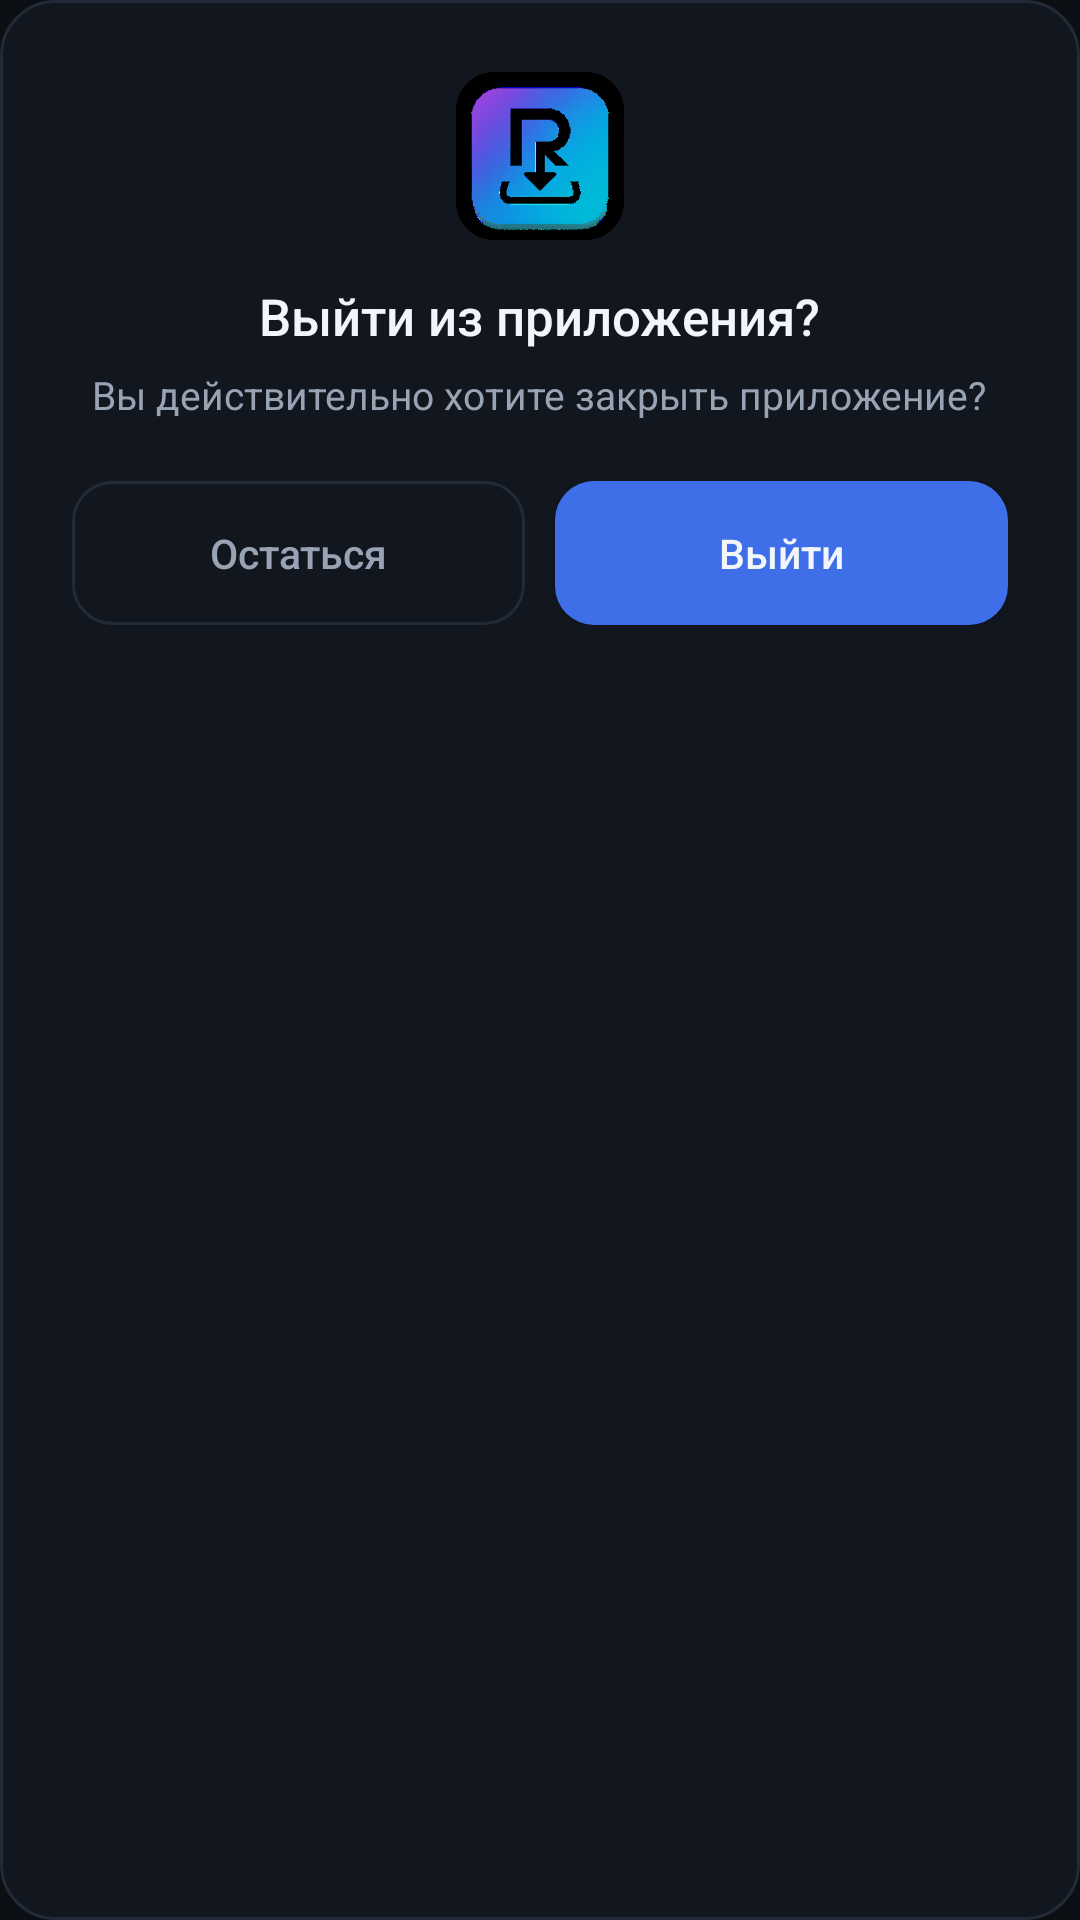

The Android layout XML behind this screen, and the referenced resources:
<!-- AndroidManifest.xml: application theme AppTheme -->
<!-- res/layout/dialog_exit.xml -->
<?xml version="1.0" encoding="utf-8"?>
<LinearLayout xmlns:android="http://schemas.android.com/apk/res/android"
    android:orientation="vertical"
    android:layout_width="match_parent"
    android:layout_height="wrap_content"
    android:background="@drawable/bg_card"
    android:padding="24dp"
    android:gravity="center_horizontal">

    <ImageView
        android:layout_width="56dp"
        android:layout_height="56dp"
        android:src="@mipmap/ic_launcher"
        android:contentDescription="Иконка"/>

    <TextView
        android:layout_width="wrap_content"
        android:layout_height="wrap_content"
        android:layout_marginTop="14dp"
        android:fontFamily="sans-serif-medium"
        android:text="Выйти из приложения?"
        android:textColor="@color/textPrimary"
        android:textSize="17sp"
        android:gravity="center"/>

    <TextView
        android:layout_width="wrap_content"
        android:layout_height="wrap_content"
        android:layout_marginTop="6dp"
        android:gravity="center"
        android:text="Вы действительно хотите закрыть приложение?"
        android:textColor="@color/textSecondary"
        android:textSize="13sp"
        android:lineSpacingExtra="1dp"/>

    <LinearLayout
        android:orientation="horizontal"
        android:layout_width="match_parent"
        android:layout_height="wrap_content"
        android:layout_marginTop="20dp">

        <Button
            android:id="@+id/exitStay"
            android:layout_width="0dp"
            android:layout_height="wrap_content"
            android:layout_weight="1"
            android:background="@drawable/btn_ghost"
            android:fontFamily="sans-serif-medium"
            android:padding="12dp"
            android:text="Остаться"
            android:textAllCaps="false"
            android:textColor="@color/textSecondary"
            android:textSize="13.5sp"/>

        <Button
            android:id="@+id/exitLeave"
            android:layout_width="0dp"
            android:layout_height="wrap_content"
            android:layout_marginStart="10dp"
            android:layout_weight="1"
            android:background="@drawable/btn_accent"
            android:fontFamily="sans-serif-medium"
            android:padding="12dp"
            android:text="Выйти"
            android:textAllCaps="false"
            android:textColor="@color/textPrimary"
            android:textSize="13.5sp"/>

    </LinearLayout>

</LinearLayout>
<!-- resources referenced by this layout -->
<resources>
  <color name="textPrimary">#F2F5F9</color>
  <color name="textSecondary">#98A3B4</color>
  <!-- drawable bg_card (drawable) -->
  <?xml version="1.0" encoding="utf-8"?>
  <shape xmlns:android="http://schemas.android.com/apk/res/android">
      <corners android:radius="18dp"/>
      <solid android:color="@color/surface"/>
      <stroke android:width="1dp" android:color="@color/border"/>
  </shape>
  <!-- drawable btn_accent (drawable) -->
  <?xml version="1.0" encoding="utf-8"?>
  <ripple xmlns:android="http://schemas.android.com/apk/res/android"
      android:color="#26FFFFFF">
      <item>
          <selector>
              <item android:state_enabled="false">
                  <shape><corners android:radius="13dp"/><solid android:color="#141A26"/></shape>
              </item>
              <item android:state_pressed="true">
                  <shape><corners android:radius="13dp"/><solid android:color="@color/accentPressed"/></shape>
              </item>
              <item>
                  <shape><corners android:radius="13dp"/><solid android:color="@color/accent"/></shape>
              </item>
          </selector>
      </item>
  </ripple>
  <!-- drawable btn_ghost (drawable) -->
  <?xml version="1.0" encoding="utf-8"?>
  <ripple xmlns:android="http://schemas.android.com/apk/res/android"
      android:color="#1AFFFFFF">
      <item>
          <selector>
              <item android:state_enabled="false">
                  <shape>
                      <corners android:radius="13dp"/>
                      <solid android:color="#00000000"/>
                      <stroke android:width="1dp" android:color="#223046"/>
                  </shape>
              </item>
              <item android:state_pressed="true">
                  <shape>
                      <corners android:radius="13dp"/>
                      <solid android:color="#14FFFFFF"/>
                      <stroke android:width="1dp" android:color="@color/border"/>
                  </shape>
              </item>
              <item>
                  <shape>
                      <corners android:radius="13dp"/>
                      <solid android:color="#00000000"/>
                      <stroke android:width="1dp" android:color="@color/border"/>
                  </shape>
              </item>
          </selector>
      </item>
  </ripple>
  <!-- mipmap ic_launcher: png bitmap (mipmap, 170316 bytes) -->
  <style name="AppTheme" parent="@android:style/Theme.Material.NoActionBar">
          <item name="android:windowBackground">@color/bg</item>
          <item name="android:colorPrimary">@color/accent</item>
          <item name="android:colorAccent">@color/accent</item>
          <item name="android:statusBarColor">#0B0E13</item>
          <item name="android:navigationBarColor">#0B0E13</item>
          <item name="android:alertDialogTheme">@style/AppDialog</item>
      </style>
  <color name="surface">#12161F</color>
  <color name="border">#222A38</color>
  <color name="accentPressed">#3561C9</color>
  <color name="accent">#3E6FE8</color>
  <color name="bg">#0B0E13</color>
  <style name="AppDialog" parent="@android:style/Theme.Material.Dialog.Alert">
          <item name="android:windowBackground">@drawable/bg_card</item>
          <item name="android:colorBackground">@color/surface</item>
          <item name="android:colorAccent">@color/accent</item>
          <item name="android:textColor">@color/textPrimary</item>
          <item name="android:textColorPrimary">@color/textPrimary</item>
          <item name="android:textColorSecondary">@color/textSecondary</item>
          <item name="android:textColorAlertDialogListItem">@color/textPrimary</item>
      </style>
</resources>
